Dataset: capstone (GitHub, ctanyt/GA_Projects). Classes: blue spot ray, hybrid grouper, queenfish, red sea bream, sea bass, shovelnose.

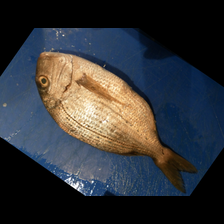
Label: red sea bream

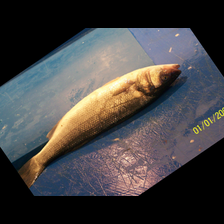
Label: sea bass

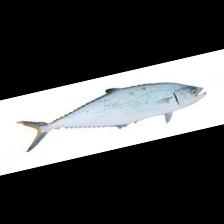
Label: queenfish

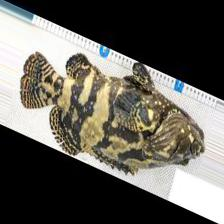
Label: hybrid grouper

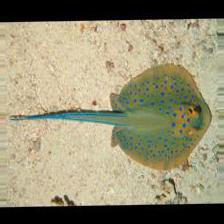
Label: blue spot ray

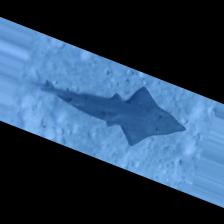
Label: shovelnose
